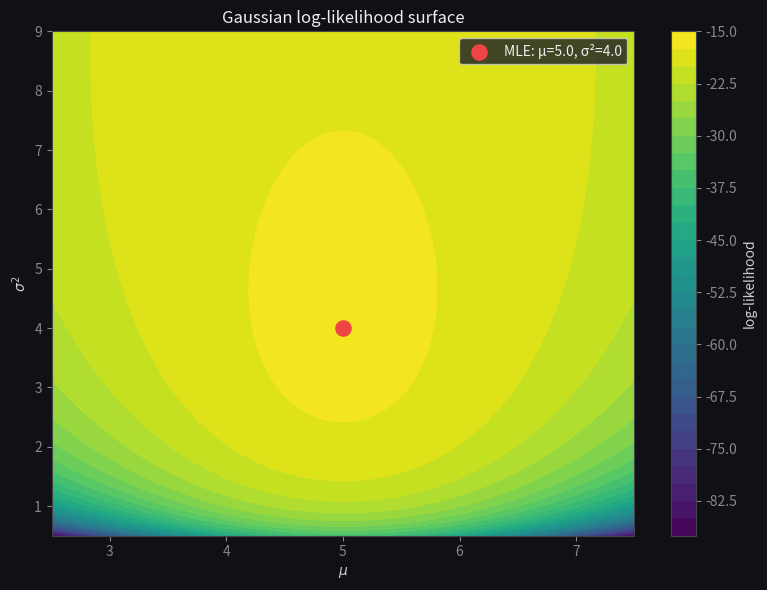
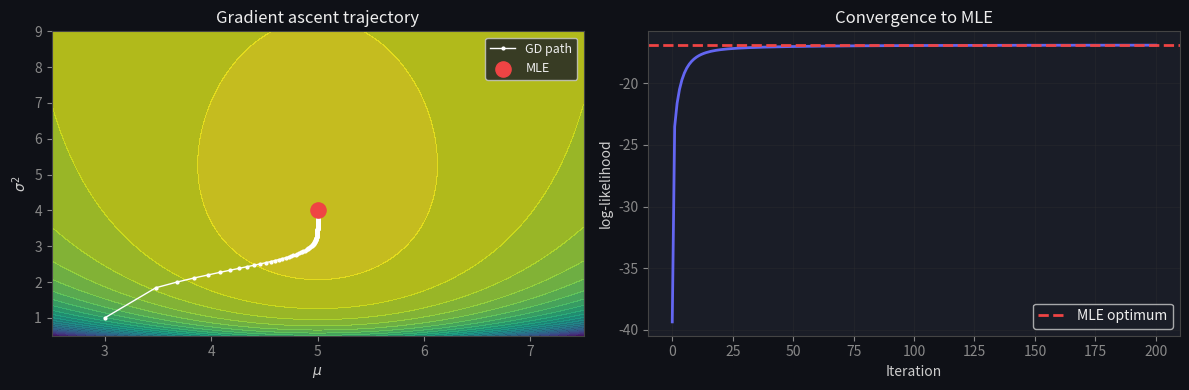
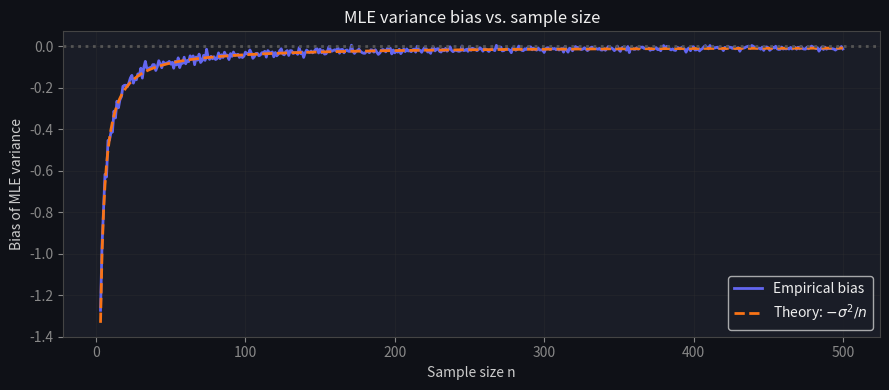

Recreate these plots in Python, in order.
import numpy as np
import matplotlib.pyplot as plt
from scipy.stats import norm

plt.rcParams.update({
    'figure.facecolor': '#0f1117',
    'axes.facecolor':   '#1a1d27',
    'axes.edgecolor':   '#444',
    'axes.labelcolor':  '#ccc',
    'xtick.color':      '#888',
    'ytick.color':      '#888',
    'text.color':       '#eee',
    'grid.color':       '#333',
    'lines.linewidth':  2,
})

np.random.seed(42)

# Wiki worked example
x = np.array([2, 4, 4, 4, 5, 5, 7, 9], dtype=float)

mu_mle    = x.mean()
sigma2_mle    = ((x - mu_mle)**2).mean()          # divisor n
sigma2_unbiased = ((x - mu_mle)**2).sum() / (len(x) - 1)  # divisor n-1

print(f"n = {len(x)}")
print(f"MLE mean:              {mu_mle:.3f}  (true=5)")
print(f"MLE variance (n):      {sigma2_mle:.3f}  (true=4)")
print(f"Unbiased variance (n-1): {sigma2_unbiased:.3f}")
print(f"Bias = {sigma2_mle - 4:.4f}  (expected: {-4/len(x):.4f})")  # E[bias] = -σ²/n

print(f'MLE mean = {mu_mle:.3f}; MLE var (/n) = {sigma2_mle:.3f}; unbiased (/n-1) = {sigma2_unbiased:.3f}')
assert np.isclose(mu_mle, x.mean()), 'the MLE mean is the sample mean'
assert sigma2_mle < sigma2_unbiased, 'the MLE variance (divide by n) is smaller than the unbiased one (n-1)'
assert np.isclose(sigma2_mle, sigma2_unbiased * (len(x) - 1) / len(x)), 'MLE var = (n-1)/n * unbiased var'
print('\n✅ closed-form MLE: sample mean and (biased) mean-squared-deviation variance')

mu_grid = np.linspace(2.5, 7.5, 120)
v_grid  = np.linspace(0.5, 9.0, 120)    # v = sigma^2
MU, V = np.meshgrid(mu_grid, v_grid)

LL = np.zeros_like(MU)
for xi in x:
    LL += -0.5 * np.log(2 * np.pi * V) - (xi - MU)**2 / (2 * V)

fig, ax = plt.subplots(figsize=(8, 6))
cf = ax.contourf(MU, V, LL, levels=30, cmap='viridis')
plt.colorbar(cf, ax=ax, label='log-likelihood')
ax.scatter([mu_mle], [sigma2_mle], color='#ef4444', s=120, zorder=5,
           label=f'MLE: μ={mu_mle:.1f}, σ²={sigma2_mle:.1f}')
ax.set_xlabel(r'$\mu$')
ax.set_ylabel(r'$\sigma^2$')
ax.set_title('Gaussian log-likelihood surface')
ax.legend()
plt.tight_layout()
plt.show()

def log_likelihood(mu, v, x):
    return np.sum(-0.5 * np.log(2 * np.pi * v) - (x - mu)**2 / (2 * v))

def grad_ll(mu, v, x):
    n = len(x)
    d_mu = np.sum(x - mu) / v
    d_v  = -n / (2 * v) + np.sum((x - mu)**2) / (2 * v**2)
    return d_mu, d_v

# Start far from the MLE
mu_curr, v_curr = 3.0, 1.0
lr = 0.03
path = [(mu_curr, v_curr, log_likelihood(mu_curr, v_curr, x))]

for _ in range(200):
    gm, gv = grad_ll(mu_curr, v_curr, x)
    mu_curr += lr * gm
    v_curr  += lr * gv
    v_curr   = max(v_curr, 0.01)   # keep variance positive
    path.append((mu_curr, v_curr, log_likelihood(mu_curr, v_curr, x)))

path = np.array(path)

fig, (ax1, ax2) = plt.subplots(1, 2, figsize=(12, 4))

# Trajectory on log-likelihood surface
ax1.contourf(MU, V, LL, levels=25, cmap='viridis', alpha=0.8)
ax1.plot(path[:, 0], path[:, 1], 'w-o', markersize=2, linewidth=1, label='GD path')
ax1.scatter([mu_mle], [sigma2_mle], color='#ef4444', s=120, zorder=5, label='MLE')
ax1.set_xlabel(r'$\mu$'); ax1.set_ylabel(r'$\sigma^2$')
ax1.set_title('Gradient ascent trajectory')
ax1.legend(fontsize=9)

# Log-likelihood over iterations
ax2.plot(path[:, 2], color='#6366f1')
ax2.axhline(log_likelihood(mu_mle, sigma2_mle, x), color='#ef4444',
            linestyle='--', label='MLE optimum')
ax2.set_xlabel('Iteration'); ax2.set_ylabel('log-likelihood')
ax2.set_title('Convergence to MLE')
ax2.legend()
ax2.grid(True, alpha=0.3)

plt.tight_layout()
plt.show()

print(f"Final: μ={mu_curr:.4f}, σ²={v_curr:.4f}")
print(f"True MLE: μ={mu_mle:.4f}, σ²={sigma2_mle:.4f}")

mu_end, v_end = path[-1][0], path[-1][1]
print(f'gradient-ascent end: mu={mu_end:.3f}, var={v_end:.3f}  vs closed-form ({mu_mle:.3f}, {sigma2_mle:.3f})')
assert abs(mu_end - mu_mle) < 0.1, 'gradient ascent recovers the MLE mean'
assert abs(v_end - sigma2_mle) < 0.5, 'gradient ascent approaches the MLE variance'
print('\n✅ the closed form and iterative optimization agree — both maximize the likelihood')

TRUE_MU, TRUE_SIGMA2 = 5.0, 4.0
n_values = np.arange(3, 501)
n_trials = 2000

mle_biases = []
for n in n_values:
    samples = np.random.normal(TRUE_MU, np.sqrt(TRUE_SIGMA2), (n_trials, n))
    mle_vars = samples.var(axis=1, ddof=0)   # divisor n
    mle_biases.append(mle_vars.mean() - TRUE_SIGMA2)

fig, ax = plt.subplots(figsize=(9, 4))
ax.plot(n_values, mle_biases, color='#6366f1', label='Empirical bias')
ax.plot(n_values, -TRUE_SIGMA2 / n_values, color='#f97316', linestyle='--',
        label=r'Theory: $-\sigma^2/n$')
ax.axhline(0, color='#555', linestyle=':')
ax.set_xlabel('Sample size n')
ax.set_ylabel('Bias of MLE variance')
ax.set_title('MLE variance bias vs. sample size')
ax.legend()
ax.grid(True, alpha=0.3)
plt.tight_layout()
plt.show()

# The subtlety MLE hides: the maximum-likelihood variance is BIASED LOW. It measures spread
# around the SAMPLE mean (which is itself fit to the data), so it systematically underestimates
# the true variance — badly for small n, vanishing as n grows. This is why the UNBIASED estimator
# divides by n-1 (Bessel's correction). We confirm the negative bias and its decay.
print(f'empirical bias of MLE variance: n=3 -> {mle_biases[0]:.3f}  (theory -sigma^2/n = {-4.0/3:.3f})')
print(f'                                n=500 -> {mle_biases[-1]:.3f}')
assert mle_biases[0] < -0.5, 'the MLE variance underestimates the truth (biased low) for small n'
assert abs(mle_biases[-1]) < 0.2, 'the bias vanishes as n grows'
print('\nThe MLE variance divides by n and is biased low -> divide by n-1 (Bessel) for an unbiased estimate.')

# TODO(you): MAP estimate for Gaussian mean with Gaussian prior
# The MAP estimate is: mu_MAP = (n/sigma^2 * x_bar) / (n/sigma^2 + 1/tau^2)
#                             = (tau^2 * n * x_bar) / (n*tau^2 + sigma^2)

x = np.array([2, 4, 4, 4, 5, 5, 7, 9], dtype=float)
sigma2_known = 4.0  # pretend we know the true variance

# for tau in [10.0, 2.0, 1.0, 0.5]:
#     mu_map = # TODO
#     print(f"tau={tau:.1f}: mu_MAP={mu_map:.3f}  (MLE={x.mean():.3f})")  
